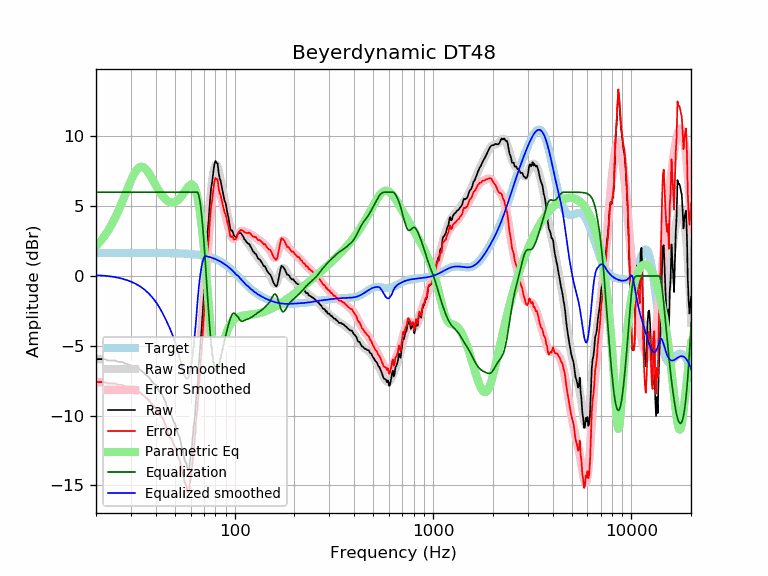

Values plotted in this chart, from the file beside it:
frequency, raw, error, smoothed, error_smoothed, equalization, parametric_eq, equalized_raw, equalized_smoothed, target
20, -5.95, -7.60, -5.95, -7.60, 6.00, 2.15, 0.05, 0.05, 1.65
21, -5.95, -7.60, -5.96, -7.61, 6.00, 2.48, 0.05, 0.04, 1.65
22, -5.95, -7.60, -5.98, -7.63, 6.00, 2.84, 0.05, 0.02, 1.65
23, -6.05, -7.70, -6.01, -7.66, 6.00, 3.25, -0.05, -0.01, 1.65
24, -6.05, -7.70, -6.04, -7.69, 6.00, 3.70, -0.05, -0.04, 1.65
25, -6.05, -7.70, -6.08, -7.73, 6.00, 4.18, -0.05, -0.08, 1.65
26, -6.16, -7.80, -6.13, -7.78, 6.00, 4.70, -0.16, -0.13, 1.65
27, -6.16, -7.80, -6.19, -7.84, 6.00, 5.25, -0.16, -0.19, 1.65
28, -6.26, -7.90, -6.25, -7.90, 6.00, 5.80, -0.26, -0.25, 1.65
29, -6.34, -7.99, -6.33, -7.97, 6.00, 6.34, -0.34, -0.33, 1.65
30, -6.42, -8.06, -6.41, -8.05, 6.00, 6.84, -0.42, -0.41, 1.65
31, -6.56, -8.20, -6.49, -8.14, 6.00, 7.26, -0.56, -0.49, 1.65
32, -6.56, -8.20, -6.59, -8.24, 6.00, 7.58, -0.56, -0.59, 1.65
33, -6.66, -8.31, -6.70, -8.35, 6.00, 7.78, -0.66, -0.70, 1.65
34, -6.82, -8.46, -6.83, -8.47, 6.00, 7.83, -0.82, -0.83, 1.65
35, -6.96, -8.61, -6.96, -8.61, 6.00, 7.76, -0.96, -0.96, 1.65
36, -7.13, -8.77, -7.11, -8.76, 6.00, 7.59, -1.13, -1.11, 1.65
37, -7.25, -8.89, -7.27, -8.92, 6.00, 7.35, -1.25, -1.27, 1.64
38, -7.50, -9.14, -7.45, -9.09, 6.00, 7.07, -1.50, -1.45, 1.64
39, -7.69, -9.33, -7.64, -9.28, 6.00, 6.78, -1.69, -1.64, 1.64
40, -7.79, -9.43, -7.85, -9.49, 6.00, 6.50, -1.79, -1.85, 1.64
41, -8.08, -9.73, -8.07, -9.72, 6.00, 6.23, -2.08, -2.07, 1.64
42, -8.34, -9.98, -8.32, -9.96, 6.00, 5.99, -2.34, -2.32, 1.64
43, -8.47, -10.11, -8.58, -10.22, 6.00, 5.78, -2.47, -2.58, 1.64
44, -8.77, -10.41, -8.85, -10.49, 6.00, 5.60, -2.77, -2.85, 1.64
45, -9.10, -10.74, -9.13, -10.77, 6.00, 5.47, -3.10, -3.13, 1.64
46, -9.58, -11.22, -9.42, -11.06, 6.00, 5.36, -3.58, -3.42, 1.64
47, -9.91, -11.55, -9.72, -11.35, 6.00, 5.30, -3.91, -3.72, 1.63
48, -9.99, -11.62, -10.03, -11.66, 6.00, 5.27, -3.99, -4.03, 1.63
49, -10.36, -11.99, -10.35, -11.98, 6.00, 5.27, -4.36, -4.35, 1.63
50, -10.59, -12.21, -10.70, -12.33, 6.00, 5.30, -4.59, -4.70, 1.63
51, -11.04, -12.67, -11.09, -12.71, 6.00, 5.37, -5.04, -5.09, 1.62
52, -11.39, -13.01, -11.51, -13.13, 6.00, 5.46, -5.39, -5.51, 1.62
53, -11.61, -13.22, -11.96, -13.58, 6.00, 5.58, -5.61, -5.96, 1.62
54, -12.24, -13.85, -12.42, -14.03, 6.00, 5.72, -6.24, -6.42, 1.61
55, -12.60, -14.21, -12.83, -14.44, 6.00, 5.88, -6.60, -6.83, 1.61
56, -13.23, -14.83, -13.16, -14.76, 6.00, 6.04, -7.23, -7.16, 1.60
57, -13.40, -15.00, -13.34, -14.94, 6.00, 6.20, -7.40, -7.34, 1.60
58, -13.92, -15.51, -13.34, -14.93, 6.00, 6.35, -7.92, -7.34, 1.59
59, -13.77, -15.36, -13.13, -14.71, 6.00, 6.47, -7.77, -7.13, 1.58
60, -12.85, -14.43, -12.68, -14.26, 6.00, 6.54, -6.85, -6.68, 1.58
61, -12.09, -13.65, -12.02, -13.59, 6.00, 6.55, -6.09, -6.02, 1.57
62, -10.95, -12.51, -11.17, -12.73, 6.00, 6.48, -4.95, -5.17, 1.56
63, -10.14, -11.69, -10.15, -11.70, 6.00, 6.30, -4.14, -4.15, 1.55
64, -8.66, -10.20, -9.02, -10.56, 6.00, 6.01, -2.66, -3.02, 1.54
65, -7.92, -9.44, -7.81, -9.34, 6.00, 5.60, -1.92, -1.81, 1.53
66, -6.39, -7.90, -6.53, -8.05, 5.76, 5.08, -0.62, -0.77, 1.51
67, -5.10, -6.60, -5.22, -6.72, 5.26, 4.45, 0.16, 0.04, 1.50
68, -3.99, -5.47, -3.87, -5.36, 4.50, 3.71, 0.52, 0.63, 1.49
69, -2.71, -4.18, -2.50, -3.98, 3.55, 2.90, 0.84, 1.04, 1.47
70, -1.34, -2.79, -1.13, -2.58, 2.44, 2.00, 1.10, 1.31, 1.45
71, 0.40, -1.04, 0.25, -1.19, 1.19, 1.04, 1.59, 1.44, 1.44
72, 1.31, -0.11, 1.59, 0.17, -0.17, 0.03, 1.13, 1.42, 1.42
73, 3.15, 1.76, 2.88, 1.48, -1.48, -1.02, 1.67, 1.40, 1.40
74, 4.05, 2.67, 4.08, 2.70, -2.70, -2.10, 1.34, 1.37, 1.37
75, 5.30, 3.95, 5.15, 3.80, -3.80, -3.17, 1.50, 1.35, 1.35
76, 6.25, 4.93, 6.08, 4.76, -4.76, -4.20, 1.50, 1.32, 1.32
77, 6.73, 5.43, 6.83, 5.54, -5.54, -5.13, 1.19, 1.30, 1.30
78, 7.41, 6.14, 7.40, 6.13, -6.13, -5.90, 1.28, 1.27, 1.27
79, 7.97, 6.73, 7.77, 6.53, -6.53, -6.46, 1.44, 1.24, 1.24
... 553 more rows
